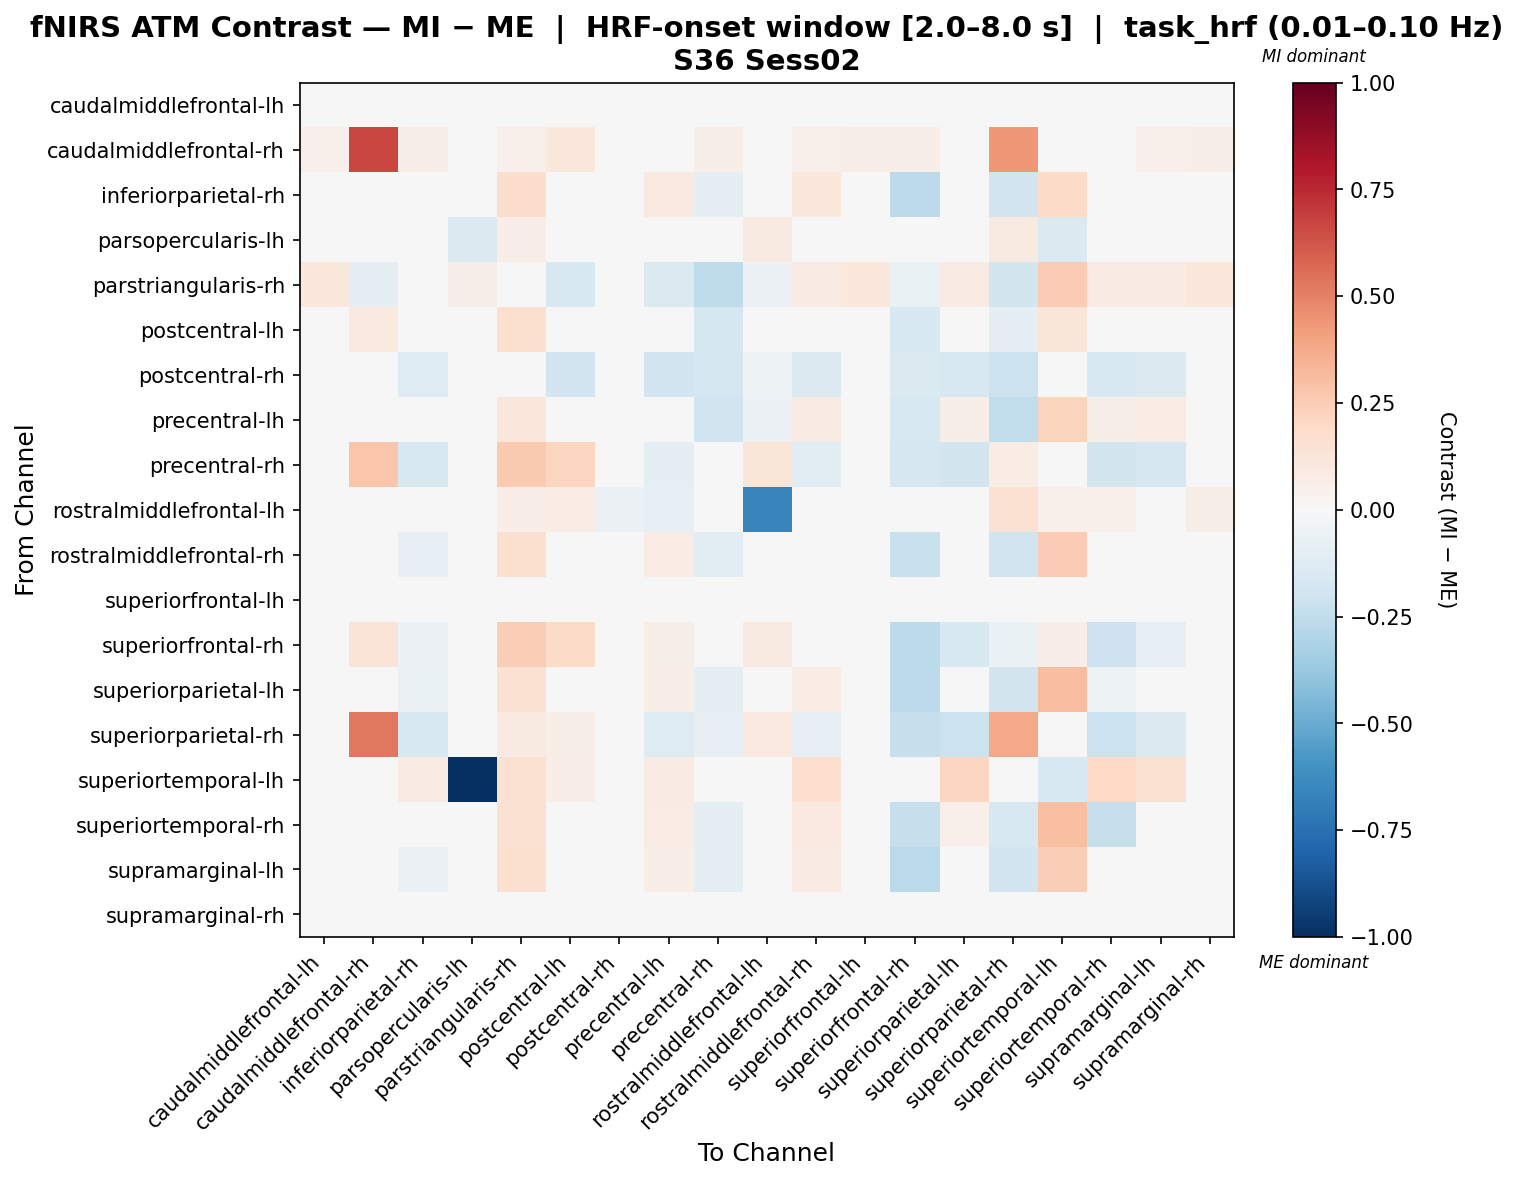

The file beside this chart, header and first rows:
, caudalmiddlefrontal-lh, caudalmiddlefrontal-rh, inferiorparietal-rh, parsopercularis-lh, parstriangularis-rh, postcentral-lh, postcentral-rh, precentral-lh, precentral-rh, rostralmiddlefrontal-lh, rostralmiddlefrontal-rh, superiorfrontal-lh, superiorfrontal-rh, superiorparietal-lh, superiorparietal-rh, superiortemporal-lh, superiortemporal-rh, supramarginal-lh, supramarginal-rh
caudalmiddlefrontal-lh, -0.006528, 0.01008, -0.0006457, -0.02564, 0.025, 0.02268, -0.0006457, 0.004187, 0.03087, 0.01407, -0.01388, -0.01031, -0.01388, -0.01346, 0.009242, -0.01408, -0.009887, -0.001695, -0.005478
caudalmiddlefrontal-rh, 0.05427, 0.6655, 0.06073, 0.0, 0.05242, 0.1072, -0.02751, -0.04711, 0.05949, -0.002307, 0.05427, 0.06073, 0.06073, 0.03024, 0.432, 0.01291, 0.02379, 0.05272, 0.06073
inferiorparietal-rh, -0.0001151, 0.01042, -0.03497, -0.01964, 0.1766, 0.03402, 0.01369, 0.0973, -0.09085, -0.01833, 0.1082, 0.01238, -0.265, -0.03738, -0.1912, 0.1936, -0.03823, 0.03631, 0.01323
parsopercularis-lh, 0.0002533, 0.0, 0.0002533, -0.1442, 0.06517, 0.01798, 0.0002533, 0.0002533, 0.02685, 0.08889, 0.0002533, 0.0002533, 0.0002533, 0.0002533, 0.08889, -0.1464, 0.0002533, 0.0002533, 0.0002533
parstriangularis-rh, 0.1026, -0.1002, 0.0322, 0.05703, 0.02992, -0.1562, -0.04058, -0.1429, -0.2568, -0.05976, 0.08252, 0.1026, -0.06843, 0.08252, -0.1859, 0.2536, 0.08252, 0.08252, 0.1026
postcentral-lh, 0.04085, 0.1015, -0.03018, -0.01166, 0.1629, 0.04719, -0.01075, -0.002953, -0.1735, -0.001058, -0.02133, 0.04434, -0.1545, -0.02362, -0.08817, 0.1174, -0.03005, -0.01397, 0.04742
postcentral-rh, 0.02066, -0.03776, -0.1291, -0.01259, -0.03439, -0.1877, -0.01386, -0.188, -0.1754, -0.05305, -0.1413, 0.03282, -0.1476, -0.1566, -0.2119, -0.01292, -0.1536, -0.1444, 0.03595
precentral-lh, 0.0294, -0.04413, 0.0002849, -0.01006, 0.1124, -0.03422, -0.00768, 0.03951, -0.2021, -0.0622, 0.07973, 0.04211, -0.1615, 0.0621, -0.2426, 0.2201, 0.06232, 0.07459, 0.04189
precentral-rh, 0.03285, 0.2799, -0.1613, -0.01114, 0.2583, 0.2111, -0.009498, -0.101, 0.001132, 0.1181, -0.1031, 0.0493, -0.1678, -0.1837, 0.07731, 0.01486, -0.1837, -0.1708, 0.0493
rostralmiddlefrontal-lh, 0.04443, 0.03181, 0.01996, 0.03888, 0.06292, 0.07511, -0.05507, -0.08008, 0.02059, -0.6694, 0.04998, 0.04998, 0.009959, 0.04716, 0.1556, 0.05439, 0.05439, 0.03438, 0.05498
rostralmiddlefrontal-rh, -0.007439, 0.008409, -0.082, -0.02345, 0.1592, 0.02352, 0.004921, 0.07687, -0.1162, 0.003609, 0.04696, -0.0102, -0.2252, 0.04925, -0.1987, 0.2515, 0.04806, -0.008815, -0.0002607
superiorfrontal-lh, -0.007418, 0.008542, 0.007118, -0.02368, 0.02255, 0.0203, 0.008317, 0.005095, 0.03319, 0.003671, -0.01461, -0.003746, -0.01461, -0.01708, 0.008916, -0.0224, -0.01386, -0.006593, 0.006294
superiorfrontal-rh, 0.004522, 0.1263, -0.06162, -0.01836, 0.2496, 0.1882, 0.01646, 0.05819, 0.03178, 0.08991, -0.00769, 0.007266, -0.2609, -0.1527, -0.06818, 0.0702, -0.2107, -0.0807, 0.0185
superiorparietal-lh, 0.005272, 0.001083, -0.06357, -0.01903, 0.1543, 0.04102, 0.005138, 0.06254, -0.09735, -0.01147, 0.0771, 0.003248, -0.2595, 0.01652, -0.1817, 0.3056, -0.05039, 0.003987, 0.007162
superiorparietal-rh, 0.02537, 0.531, -0.1516, 0.03133, 0.09225, 0.05487, -0.04337, -0.1266, -0.08005, 0.09383, -0.07927, 0.03492, -0.2304, -0.2116, 0.3788, 0.0009146, -0.2116, -0.1483, 0.03955
superiortemporal-lh, 0.01027, 0.005483, 0.08179, -1.0, 0.1488, 0.06519, -0.006442, 0.08179, 0.04344, 0.02124, 0.1702, 0.004631, -0.03966, 0.2139, -0.01155, -0.1552, 0.2029, 0.1532, 0.01017
superiortemporal-rh, 0.0007842, -0.00265, -0.04338, -0.01968, 0.1544, 0.04423, 0.003609, 0.07154, -0.08615, 0.0001751, 0.09408, 0.005086, -0.2342, 0.05357, -0.1595, 0.304, -0.229, 0.03723, 0.005824
supramarginal-lh, 0.007033, 0.00995, -0.06114, -0.0191, 0.1572, 0.03534, 0.008688, 0.06932, -0.101, -0.02076, 0.08435, 0.007445, -0.2672, 0.009869, -0.1913, 0.2471, 0.007795, 0.005212, 0.01118
supramarginal-rh, -0.01137, 0.007139, 0.007148, -0.02514, 0.0226, 0.02209, 0.008507, 0.002051, 0.03042, 0.007477, -0.01494, -0.003894, -0.01035, -0.01647, 0.01257, -0.02038, -0.01324, -0.006274, 0.002051
